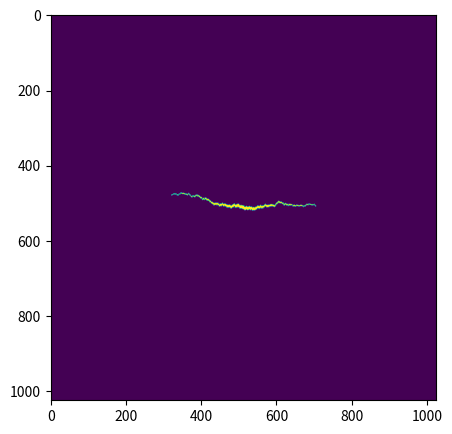

This figure's Python source:


import numpy as np
import matplotlib.pyplot as plt


def generate_crack():
    img_size = 1024
    count = np.random.randint(10, 30)
    print(count)
    img = np.zeros((img_size, img_size))
    # count = 10*np.random.uniform(0, 1)
    x = np.linspace(0, 1, img_size)
    y = np.linspace(0, 1, img_size)
    yp = np.random.uniform(0.25*img_size,0.75*img_size)
    output = [count]
    for ind in range(len(img[0])):
        count = (1-abs(np.random.normal(0, 0.005)))*count
        y[ind] = yp
        yp = np.random.normal(0, 1) + yp
        # count - np.round(np.random.uniform(0, 1)*count,0)
        print(count)
        output.append(count)
        if count == 0:
            break
        # ind += 1
        indy = int(y[ind])
        img[indy-int(count/2):indy+int(count/2),ind] = 1

    return output,x,y,img


def generate_crack_3d():
    h = 1024
    w = 1024
    d = 2048
    countz = np.random.randint(10, 30)
    # print(count)
    vol = np.zeros((d, h, w))
    # count = 10*np.random.uniform(0, 1)
    x = np.linspace(0, 1, w)
    y = np.linspace(0, 1, h)
    z = np.linspace(0, 1, d)
    zp = np.random.uniform(0.25*d,0.75*d)
    output = [countz]
    for ind in range(w):
        countz = (1-abs(np.random.normal(0, 0.005)))*countz
        z[ind] = zp
        zp = np.random.normal(0, 1) + zp
        # count - np.round(np.random.uniform(0, 1)*count,0)
        # print(count)
        output.append(countz)
        if countz == 0:
            break
        # ind += 1
        indz = int(z[ind])
        vol[indz-int(countz/2):indz+int(countz/2),:,ind] = 255

    return output,x,y,z,vol

def crack_surface(img_size: int, center: tuple):
    # img_size = 1024
    height = 5
    width = 200
    count_ul = height
    count_ur = height
    count_ll = height
    count_lr = height
    img = np.zeros((img_size, img_size))
    count = 0
    cx = center[0]
    cyl = center[1]
    cyr = center[1]
    smoothness_factor = 1 # higher = smoother
    while count_ul > 1 and count_ur > 1 and count_ll > 1 and count_lr > 1:
        # random asymmetrical decay of crack width
        if count%smoothness_factor == 0:
            count_ul *= (1-abs(np.random.normal(0, 0.01*smoothness_factor)))
            count_ur *= (1-abs(np.random.normal(0, 0.01*smoothness_factor)))
            count_ll *= (1-abs(np.random.normal(0, 0.01*smoothness_factor)))
            count_lr *= (1-abs(np.random.normal(0, 0.01*smoothness_factor)))
            cyl += np.random.normal(0, 1)
            cyr += np.random.normal(0, 1)
        img[int(cyl-count_ll):int(cyl+count_ul),cx-count:cx-count+1] = 255
        img[int(cyr-count_lr):int(cyr+count_ur),cx+count:cx+count+1] = 255
        count += 1

    return img



if __name__ == '__main__':
    # crack,x,y,img = generate_crack()
    # crack,x,y,z,vol = generate_crack_3d()

    scrack = crack_surface(img_size=1024,
                            center=(512,512))
    # plt.plot(crack)
    # plt.show()
    # plt.plot(x,y)
    # plt.show()
    # plt.imshow(img*255)

    plt.figure(figsize=(5,5))
    plt.imshow(scrack)
    plt.show()
    
    # plt.figure(figsize=(10,10))
    # for i in range(9):
    #     plt.subplot(3,3,i+1)
    #     plt.imshow(vol[:,i*100,:])

    # plt.show()


    # fig = plt.figure()
    # ax = fig.add_subplot(111, projection='3d')
    # ax.voxels(vol[::100,::100,::100])
    # ax.set_xlabel('Z (build direction)')
    # ax.set_ylabel('Y (image height)')
    # ax.set_zlabel('X (image width)')

    # plt.show()

